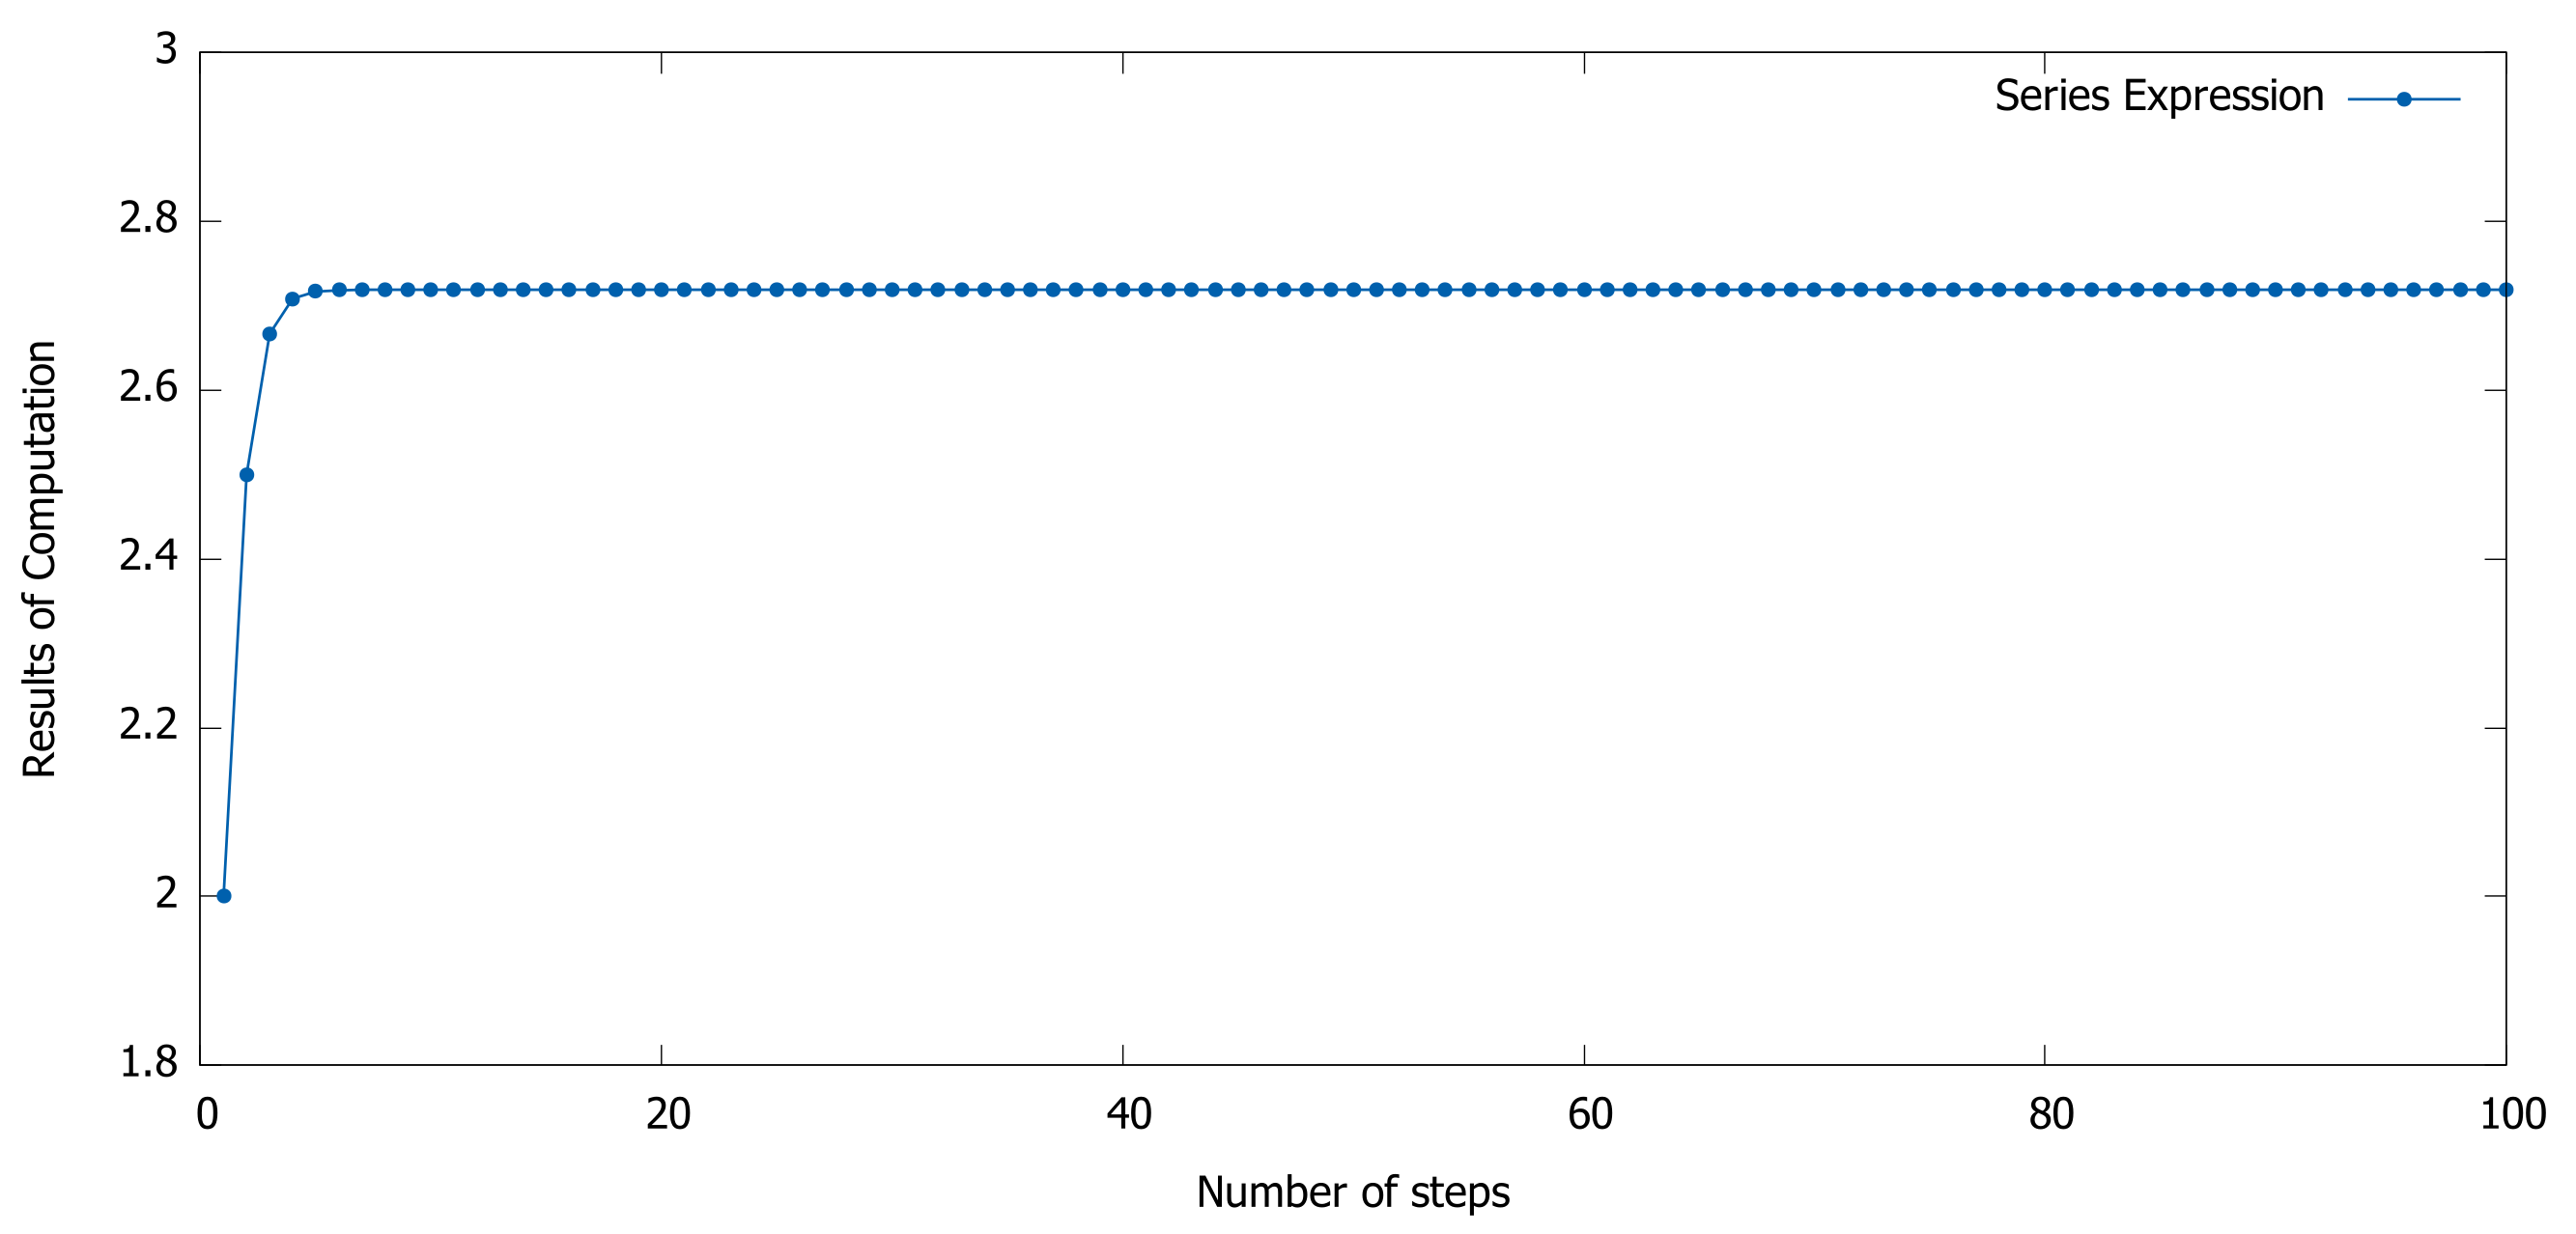

This chart was generated by the following gnuplot code:
# plot file data1.plt

set xlabel 'Number of steps'
set ylabel 'Results of Computation'
set yrange [1.8:3]
set xrange [0:100]
set terminal wxt size 2048, 1536 font ",16"
set style line 1 \
    linecolor rgb '#0060ad' \
    linetype 1 linewidth 2 \
    pointtype 7 pointsize 1.5

plot 'data1.dat' title "Series Expression" with linespoints linestyle 1
